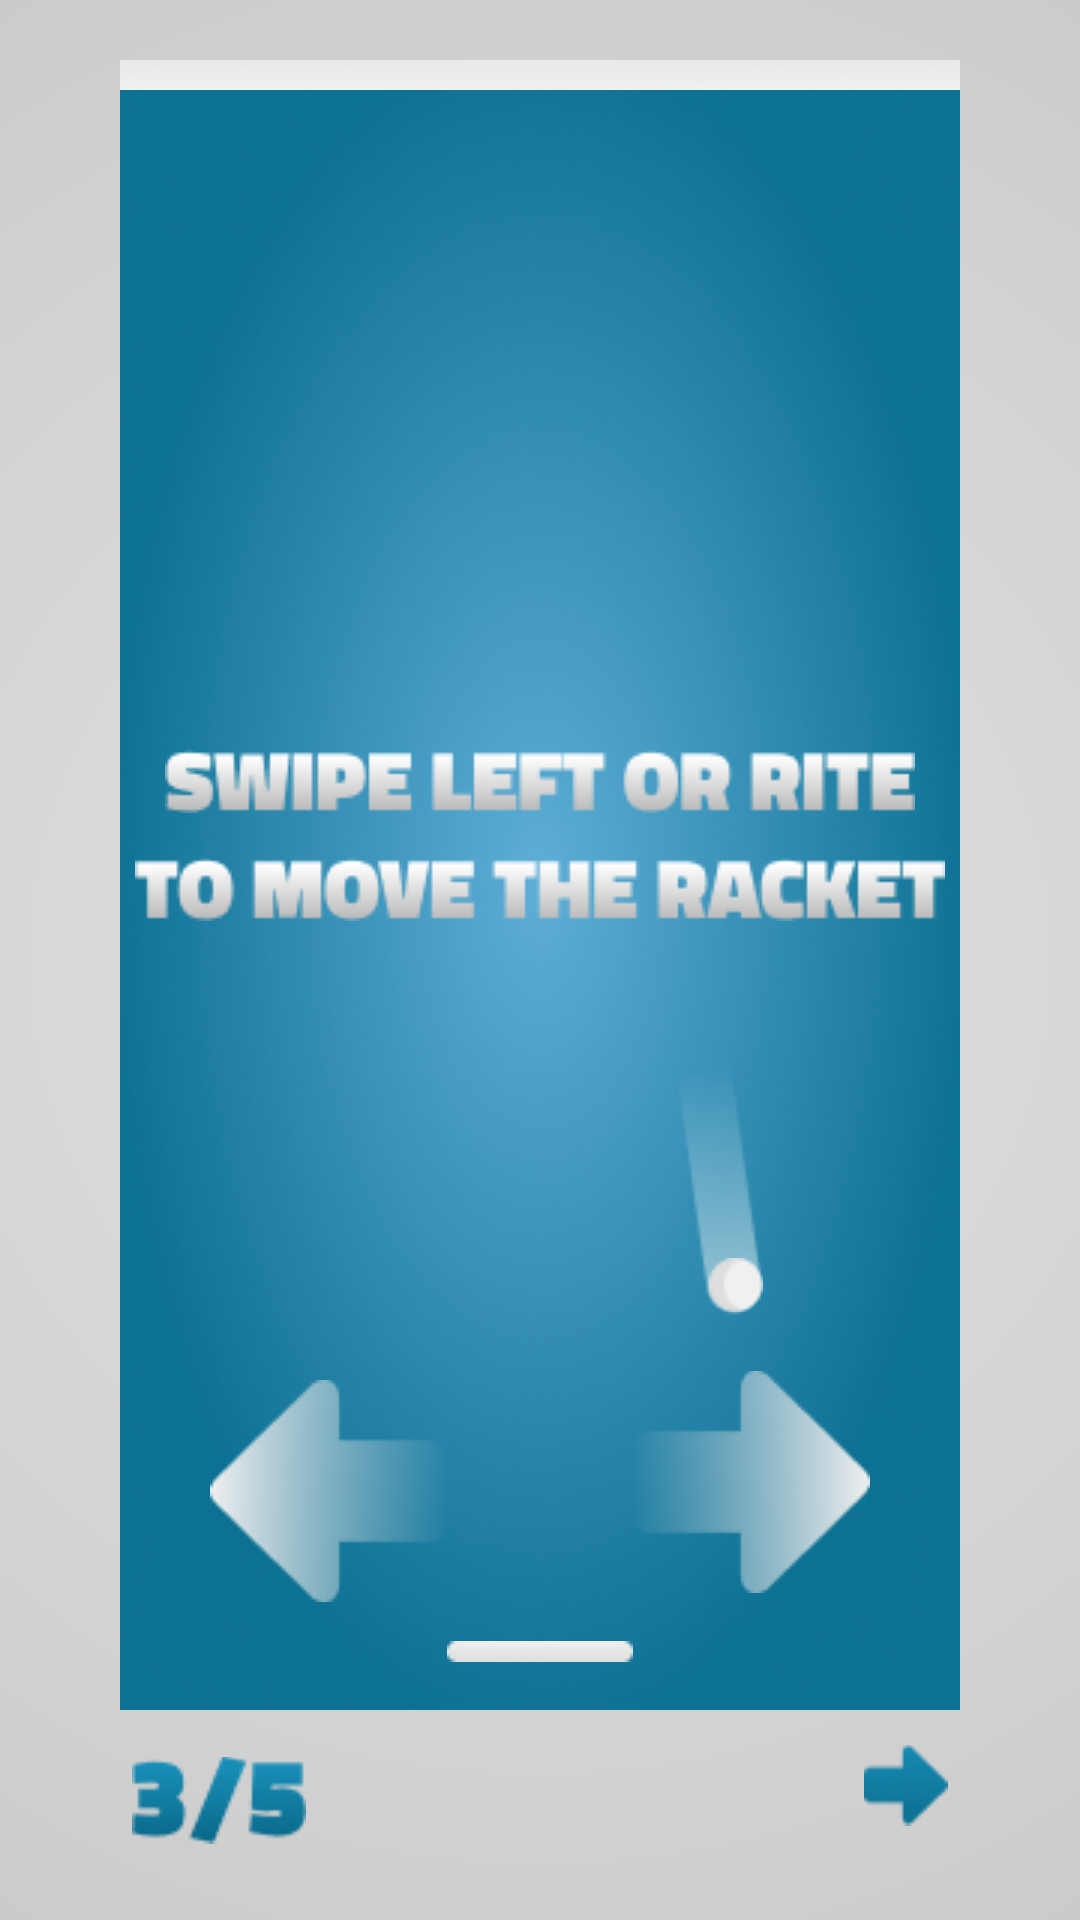

Layout XML and referenced resources for this Android screen:
<!-- AndroidManifest.xml: application theme AppTheme -->
<!-- res/layout/activity_tutorial_third.xml -->
<?xml version="1.0" encoding="utf-8"?>
<RelativeLayout xmlns:android="http://schemas.android.com/apk/res/android"
    xmlns:app="http://schemas.android.com/apk/res-auto"
    xmlns:tools="http://schemas.android.com/tools"
    android:layout_width="match_parent"
    android:layout_height="match_parent"
    tools:context=".Tutorial.TutorialThirdActivity">

    <LinearLayout
        android:layout_width="match_parent"
        android:layout_height="match_parent"
        android:background="@drawable/style_bg_gradient_tutorial_grey"
        android:orientation="vertical">

        <LinearLayout
            android:layout_width="match_parent"
            android:layout_height="20dp"
            android:orientation="horizontal"></LinearLayout>

        <LinearLayout
            android:layout_width="match_parent"
            android:layout_height="550dp"
            android:layout_marginStart="40dp"
            android:layout_marginEnd="40dp"
            android:background="@drawable/tutorial_radial_gradiend_blue"
            android:orientation="horizontal">

            <LinearLayout
                android:layout_width="match_parent"
                android:layout_height="wrap_content"
                android:orientation="vertical">

                <ImageView
                    android:layout_width="match_parent"
                    android:layout_height="wrap_content"
                    android:scaleType="centerCrop"
                    app:srcCompat="@drawable/tutorial_white_line" />

                <LinearLayout
                    android:layout_width="match_parent"
                    android:layout_height="220dp"
                    android:orientation="vertical">

                </LinearLayout>


                <LinearLayout
                    android:layout_width="match_parent"
                    android:layout_height="match_parent"
                    android:orientation="vertical">

                    <LinearLayout
                        android:layout_width="match_parent"
                        android:layout_height="match_parent"
                        android:gravity="center"
                        android:orientation="horizontal">

                        <ImageView
                            android:layout_width="wrap_content"
                            android:layout_height="wrap_content"
                            android:layout_weight="1"
                            app:srcCompat="@drawable/tutorial_text_swipe_left_or_rite" />
                    </LinearLayout>

                    <LinearLayout
                        android:layout_width="match_parent"
                        android:layout_height="match_parent"
                        android:layout_marginTop="15dp"
                        android:orientation="horizontal">

                        <ImageView
                            android:layout_width="wrap_content"
                            android:layout_height="wrap_content"
                            android:layout_weight="1"
                            app:srcCompat="@drawable/tutorial_text_to_move_the_racket" />
                    </LinearLayout>

                </LinearLayout>

                <LinearLayout
                    android:layout_width="match_parent"
                    android:layout_height="110dp"
                    android:layout_marginStart="120dp"
                    android:layout_marginTop="40dp"
                    android:orientation="vertical">

                    <ImageView
                        android:layout_width="match_parent"
                        android:layout_height="wrap_content"
                        app:srcCompat="@drawable/tutorial_line_after_ball_to_bottom" />

                    <ImageView
                        android:layout_width="match_parent"
                        android:layout_height="wrap_content"
                        android:layout_marginTop="-20dp"
                        android:layout_marginEnd="-11dp"
                        app:srcCompat="@drawable/tutorial_ball" />
                </LinearLayout>

                <LinearLayout
                    android:layout_width="match_parent"
                    android:layout_height="wrap_content"
                    android:orientation="vertical">

                    <LinearLayout
                        android:layout_width="match_parent"
                        android:layout_height="match_parent"
                        android:orientation="horizontal">

                        <ImageView
                            android:layout_width="wrap_content"
                            android:layout_height="80dp"
                            android:layout_marginStart="30dp"
                            app:srcCompat="@drawable/tutorial_vector_left_arrow" />

                        <TextView
                            android:layout_width="0dp"
                            android:layout_height="wrap_content"
                            android:layout_weight="1" />

                        <ImageView
                            android:layout_width="wrap_content"
                            android:layout_height="wrap_content"
                            android:layout_marginEnd="30dp"
                            app:srcCompat="@drawable/tutorial_vector_right_arrow" />

                    </LinearLayout>

                </LinearLayout>

                <LinearLayout
                    android:layout_width="match_parent"
                    android:layout_height="10dp"
                    android:orientation="vertical">

                </LinearLayout>

                <LinearLayout
                    android:layout_width="match_parent"
                    android:layout_height="wrap_content"
                    android:orientation="vertical">

                </LinearLayout>

                <LinearLayout
                    android:layout_width="match_parent"
                    android:layout_height="wrap_content"
                    android:orientation="vertical">

                    <ImageView
                        android:layout_width="match_parent"
                        android:layout_height="wrap_content"
                        app:srcCompat="@drawable/tutorial_vector_rocket" />
                </LinearLayout>

            </LinearLayout>

        </LinearLayout>

        <LinearLayout
            android:layout_width="match_parent"
            android:layout_height="match_parent"
            android:gravity="end"
            android:orientation="horizontal">

            <LinearLayout
                android:layout_width="wrap_content"
                android:layout_height="wrap_content"
                android:gravity="start"
                android:orientation="horizontal">

                <ImageView
                    android:layout_width="wrap_content"
                    android:layout_height="60dp"
                    android:layout_marginStart="44dp"
                    app:srcCompat="@drawable/tutorial_third_text" />
            </LinearLayout>

            <TextView
                android:layout_width="0dp"
                android:layout_height="wrap_content"
                android:layout_weight="1" />

            <LinearLayout
                android:layout_width="wrap_content"
                android:layout_height="wrap_content"
                android:layout_marginTop="10dp"
                android:layout_marginEnd="44dp"
                android:gravity="end"
                android:orientation="horizontal">

                <ImageView
                    android:id="@+id/btn_next_tutorial3"
                    android:layout_width="0dp"
                    android:layout_height="30dp"
                    android:layout_weight="1"
                    app:srcCompat="@drawable/right_arrow" />
            </LinearLayout>

        </LinearLayout>
    </LinearLayout>
</RelativeLayout>
<!-- resources referenced by this layout -->
<resources>
  <!-- drawable right_arrow: png bitmap (drawable, 940 bytes) -->
  <!-- drawable style_bg_gradient_tutorial_grey (drawable) -->
  <?xml version="1.0" encoding="utf-8"?>
  <shape xmlns:android="http://schemas.android.com/apk/res/android">
      <gradient
          android:gradientRadius="500dp"
          android:startColor="#E4E4E4"
          android:endColor="#C2C2C2"
          android:type="radial" />
  </shape>
  <!-- drawable tutorial_ball: png bitmap (drawable, 474 bytes) -->
  <!-- drawable tutorial_line_after_ball_to_bottom: png bitmap (drawable, 1370 bytes) -->
  <!-- drawable tutorial_radial_gradiend_blue: png bitmap (drawable, 102044 bytes) -->
  <!-- drawable tutorial_text_swipe_left_or_rite: png bitmap (drawable, 4457 bytes) -->
  <!-- drawable tutorial_text_to_move_the_racket: png bitmap (drawable, 4879 bytes) -->
  <!-- drawable tutorial_third_text: png bitmap (drawable, 2312 bytes) -->
  <!-- drawable tutorial_vector_left_arrow: png bitmap (drawable, 3976 bytes) -->
  <!-- drawable tutorial_vector_right_arrow: png bitmap (drawable, 3805 bytes) -->
  <!-- drawable tutorial_vector_rocket: png bitmap (drawable, 462 bytes) -->
  <!-- drawable tutorial_white_line: png bitmap (drawable, 1560 bytes) -->
  <style name="AppTheme" parent="Theme.AppCompat.Light.NoActionBar">
          
          <item name="colorPrimary">@color/colorPrimary</item>
          <item name="colorPrimaryDark">@color/colorPrimaryDark</item>
          <item name="colorAccent">@color/colorAccent</item>
      </style>
  <color name="colorPrimary">#008577</color>
  <color name="colorPrimaryDark">#00574B</color>
  <color name="colorAccent">#D81B60</color>
</resources>
